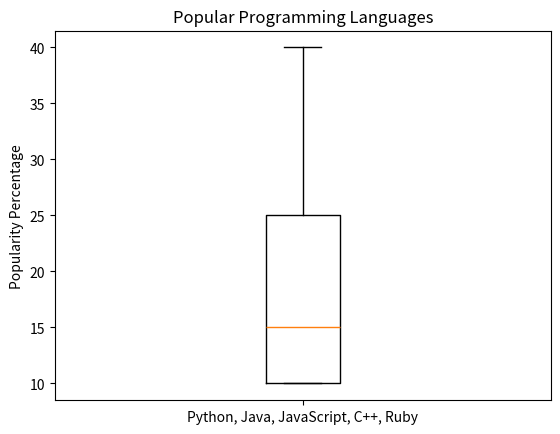

Here is the Python script that generated this plot:
import matplotlib.pyplot as plt

# Data for programming languages and their popularity percentages
languages = ['Python', 'Java', 'JavaScript', 'C++', 'Ruby']
popularity = [40, 25, 15, 10, 10]

# Create the boxplot
plt.boxplot(popularity)

# Customize the plot
plt.xticks([1], [', '.join(languages)])  # Show the programming language names on x-axis
plt.ylabel('Popularity Percentage')
plt.title('Popular Programming Languages')

# Display the plot
plt.show()
